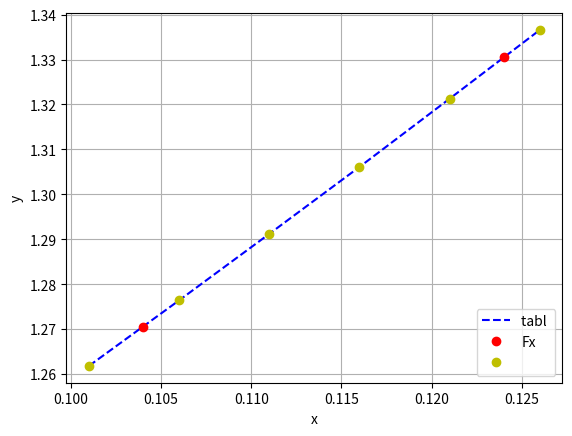

Python code for this plot:
import matplotlib.pyplot as plt 

import numpy as np 

import math 

 

 

x= [0.101,0.106,0.111,0.116,0.121,0.126] 

y= [1.2618,1.2764,1.2912,1.3061,1.3213,1.3366] 

h = x[1] - x[0] 

 

def dy(y,j): 

  m1 = [] 

  for i in range(len(y)): 

     m1.append(y[i] - y[i-1]) 

  m1.pop(0) 

  if j == 1: 

    return m1 

  else: 

    j-=1 

    return dy(m1,j) 

 

   

xNew1 = 0.104

xNew2 = 0.124

q1 = (xNew1-x[0])/h 

q2 = (xNew2 - x[5])/h 

Fx1 = y[0] + q1*dy(y,1)[0] + ((q1*(q1-1))/math.factorial(2)) * dy(y,2)[0] + ((q1*(q1-1)*(q1-2))/math.factorial(3))*dy(y,3)[0] + ((q1*(q1-1)*(q1-2)*(q1-3))/math.factorial(4)) * dy(y,4)[0] + ((q1*(q1-1)*(q1-2)*(q1-3)*(q1-4))/math.factorial(5)) * dy(y,5)[0] 

Fx2 = y[5] + q2*dy(y,1)[4] + ((q2*(q2+1))/math.factorial(2) )*dy(y,2)[3] + ((q2*(q2+1)*(q2+2))/math.factorial(3))*dy(y,3)[2] + ((q2*(q2+1)*(q2+2)*(q2+3))/math.factorial(4))*dy(y,4)[1] + ((q2*(q2+1)*(q2+2)*(q2+3)*(q2+4))/math.factorial(5))*dy(y,5)[0] 

print('first interpolate ', Fx1) 

print('second interpolate ', Fx2) 

 

newX = [0.104, 0.124] 

newY = [Fx1,Fx2] 

 

plt.grid(True)  

plt.plot(x, y, 'b--' )   

plt.plot(newX, newY, 'ro') 

plt.plot(x, y, 'yo') 

plt.xlabel('x')  

plt.ylabel('y')  

plt.title('')  
plt.legend(['tabl ','Fx','  ' ], loc='lower right') 
 
plt.show()